2-way image classification set "data" from GitHub (imbiswas/testcash); label vocabulary: ten, twenty.

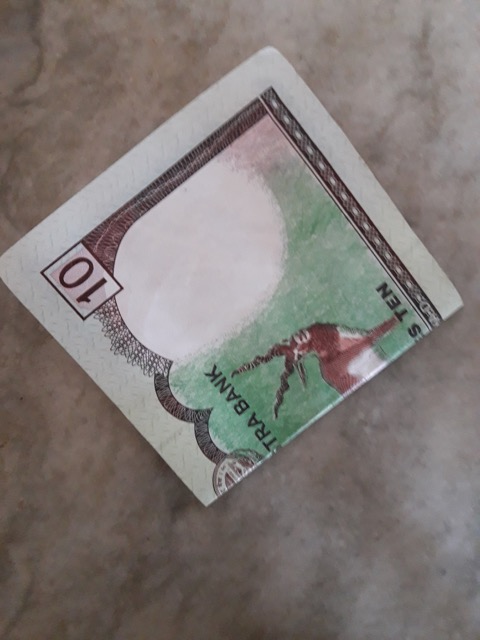
Label: ten

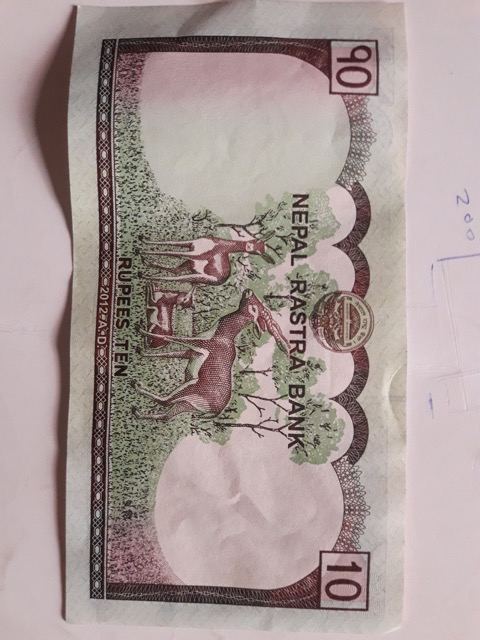
Label: ten

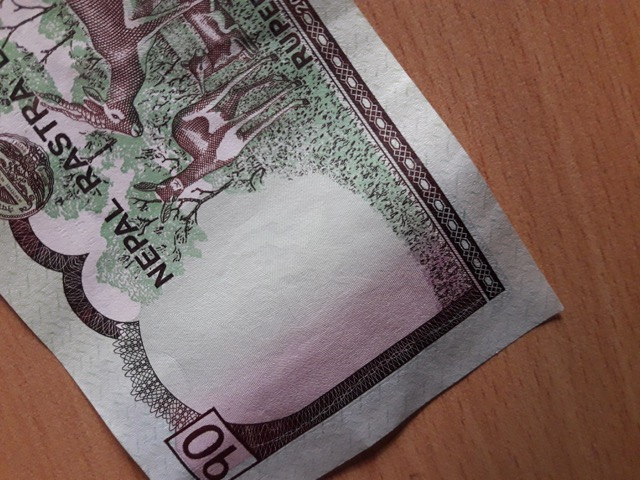
Label: ten

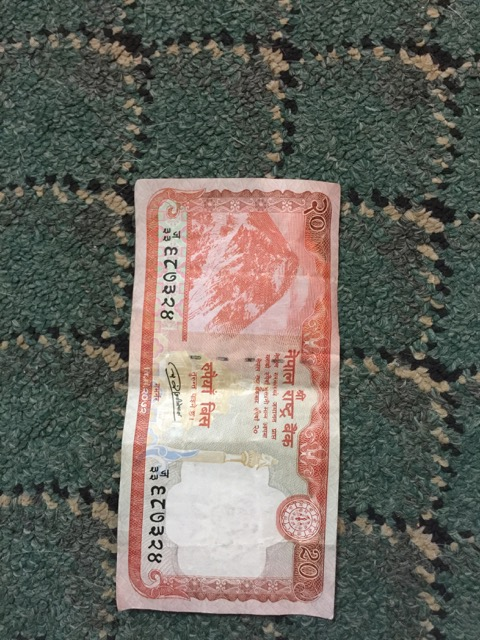
Label: twenty

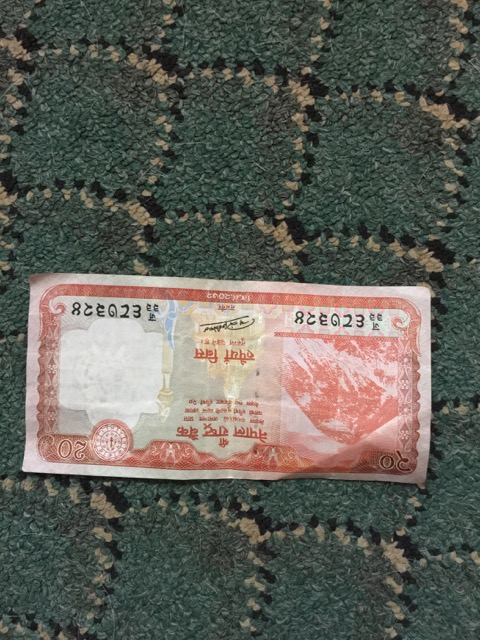
Label: twenty

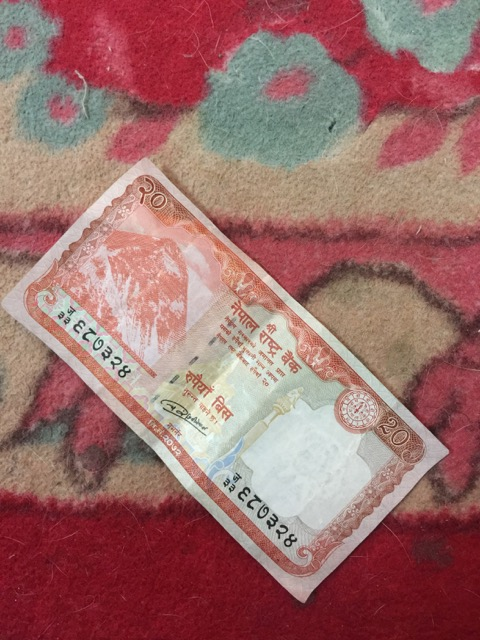
Label: twenty
